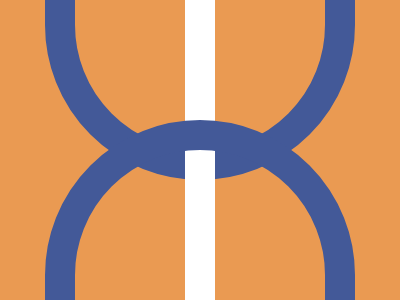

Give the HTML and CSS whose rendering is this image.

<!-- file: index.html -->
<!DOCTYPE html>
<html lang="en">
  <head>
    <meta charset="UTF-8" />
    <meta name="viewport" content="width=device-width, initial-scale=1.0" />
    <link rel="stylesheet" type="text/css" href="styles.css" />
    <title>Jan24</title>
  </head>
  <body>
    <div class="wrap">
      <div class="top"></div>
      <div class="bottom"></div>
      <div class="line"></div>
    </div>
  </body>
</html>


/* file: styles.css */
* { margin: 0; }
body {
  transform: translate(-50%, -50%);
  position: absolute;
  top: 50%;
  left: 50%;
}
.wrap {
  width: 400px;
  height: 400px;
  background: #EA9A52;
  
  display: flex;
  flex-direction: column;
  justify-content: center;
  align-items: center;
  overflow: hidden;
}

.top,
.bottom {
  width: 250px;
  height: 250px;  
  border: 30px solid #435998;
  margin: -30px 0
}
.top {
  border-radius: 0 0 160px 160px;
}
.bottom {
  border-radius: 160px 160px 0 0;
  z-index: 5;
}
  
.line {
  transform: translateY(-50%);
  position: absolute;
  top: 50%;
  
  width: 30px;
  height: 400px;
  background: #fff;
}